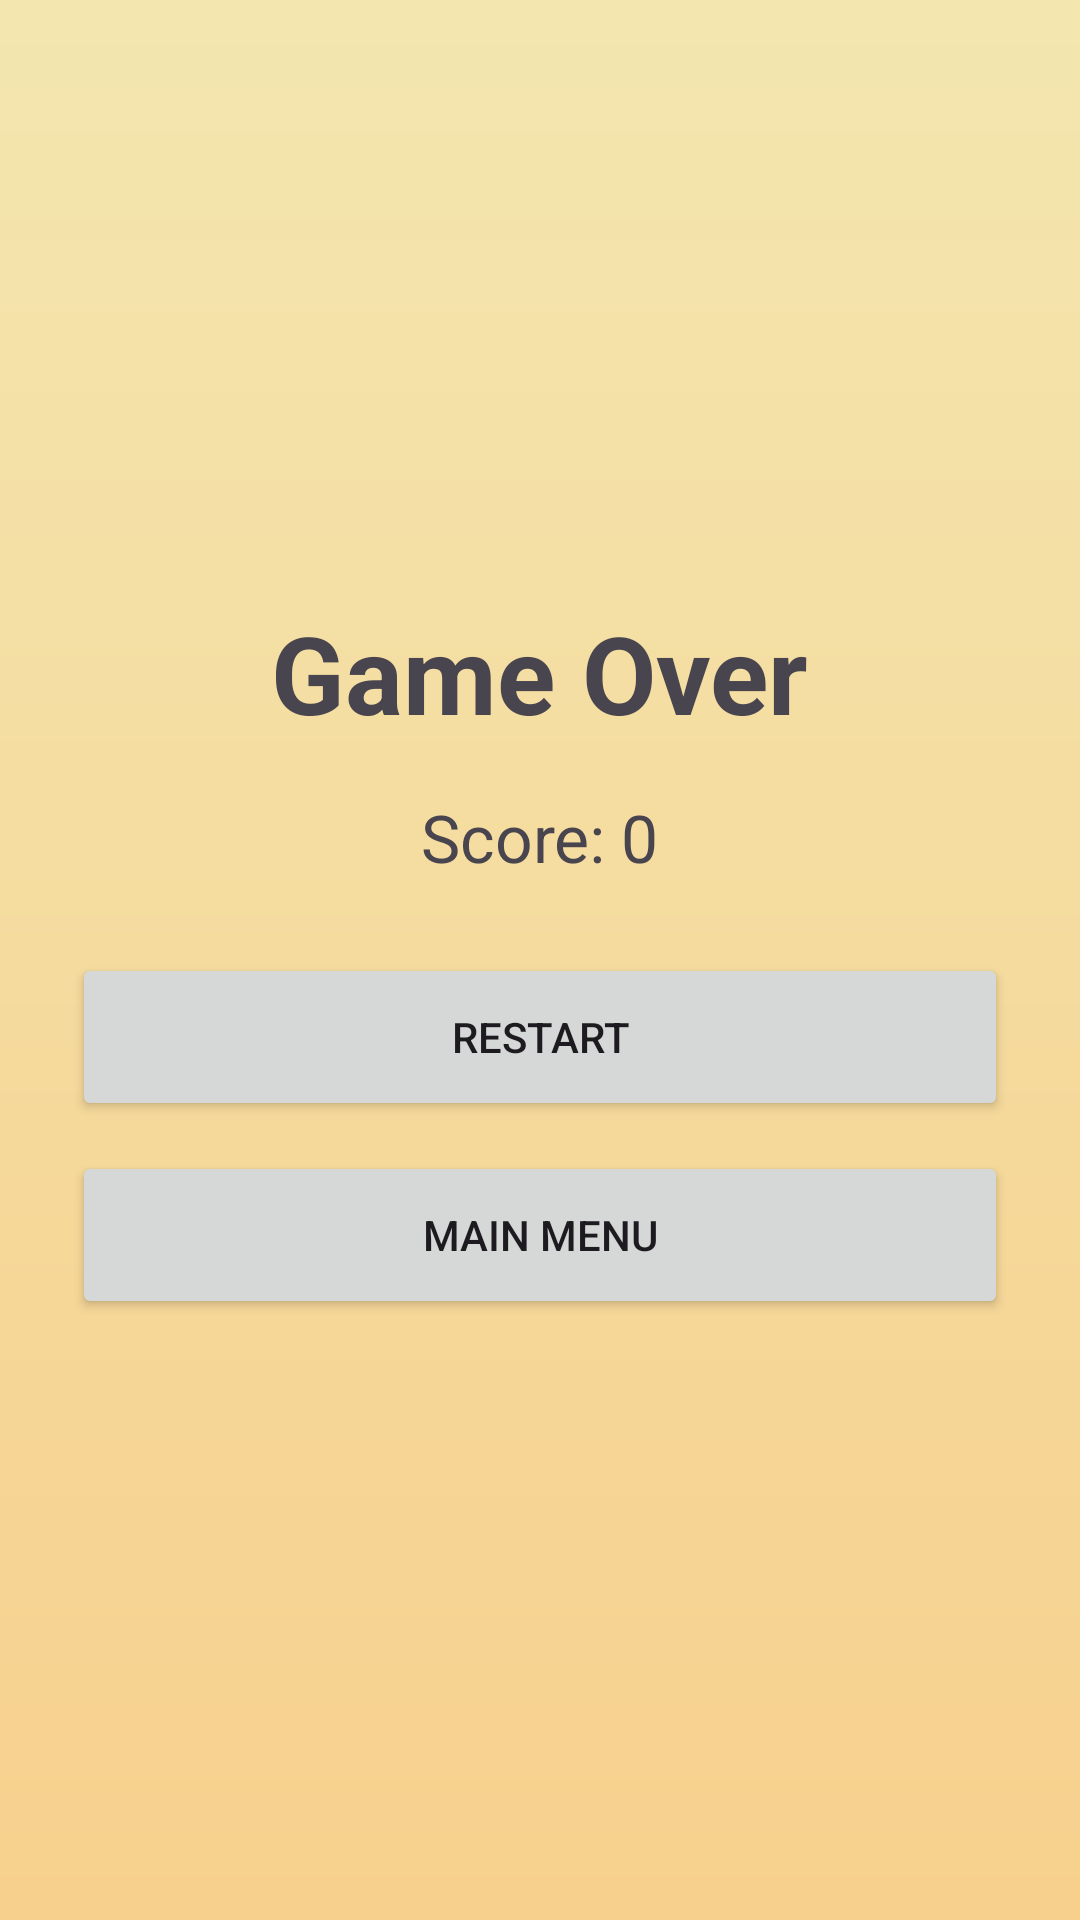

Produce the Android XML layout that renders to this screen, including the resource entries it uses.
<!-- AndroidManifest.xml: application theme Theme.SpeedRunner -->
<!-- res/layout/activity_game_over.xml -->
<?xml version="1.0" encoding="utf-8"?>
<LinearLayout xmlns:android="http://schemas.android.com/apk/res/android"
    android:layout_width="match_parent"
    android:layout_height="match_parent"
    android:background="@drawable/bg_desert"
    android:gravity="center"
    android:orientation="vertical"
    android:padding="24dp">

    <TextView
        android:layout_width="wrap_content"
        android:layout_height="wrap_content"
        android:text="Game Over"
        android:textSize="36sp"
        android:textStyle="bold" />

    <TextView
        android:id="@+id/gameOverSummary"
        android:layout_width="wrap_content"
        android:layout_height="wrap_content"
        android:layout_marginTop="16dp"
        android:text="Score: 0"
        android:textSize="22sp" />

    <Button
        android:id="@+id/restartButton"
        android:layout_width="match_parent"
        android:layout_height="56dp"
        android:layout_marginTop="24dp"
        android:text="Restart" />

    <Button
        android:id="@+id/menuButton"
        android:layout_width="match_parent"
        android:layout_height="56dp"
        android:layout_marginTop="10dp"
        android:text="Main Menu" />
</LinearLayout>
<!-- resources referenced by this layout -->
<resources>
  <!-- drawable bg_desert (drawable) -->
  <?xml version="1.0" encoding="utf-8"?>
  <shape xmlns:android="http://schemas.android.com/apk/res/android">
      <gradient
          android:angle="90"
          android:startColor="#F7D08D"
          android:endColor="#F3E6AF" />
  </shape>
  <style name="Theme.SpeedRunner" parent="Theme.Material3.DayNight.NoActionBar">
          <item name="colorPrimary">@color/purple_500</item>
          <item name="colorPrimaryVariant">@color/purple_700</item>
          <item name="colorSecondary">@color/teal_200</item>
          <item name="android:statusBarColor">@android:color/transparent</item>
          <item name="android:navigationBarColor">@android:color/black</item>
      </style>
  <color name="purple_500">#FF6200EE</color>
  <color name="purple_700">#FF3700B3</color>
  <color name="teal_200">#FF03DAC5</color>
</resources>
